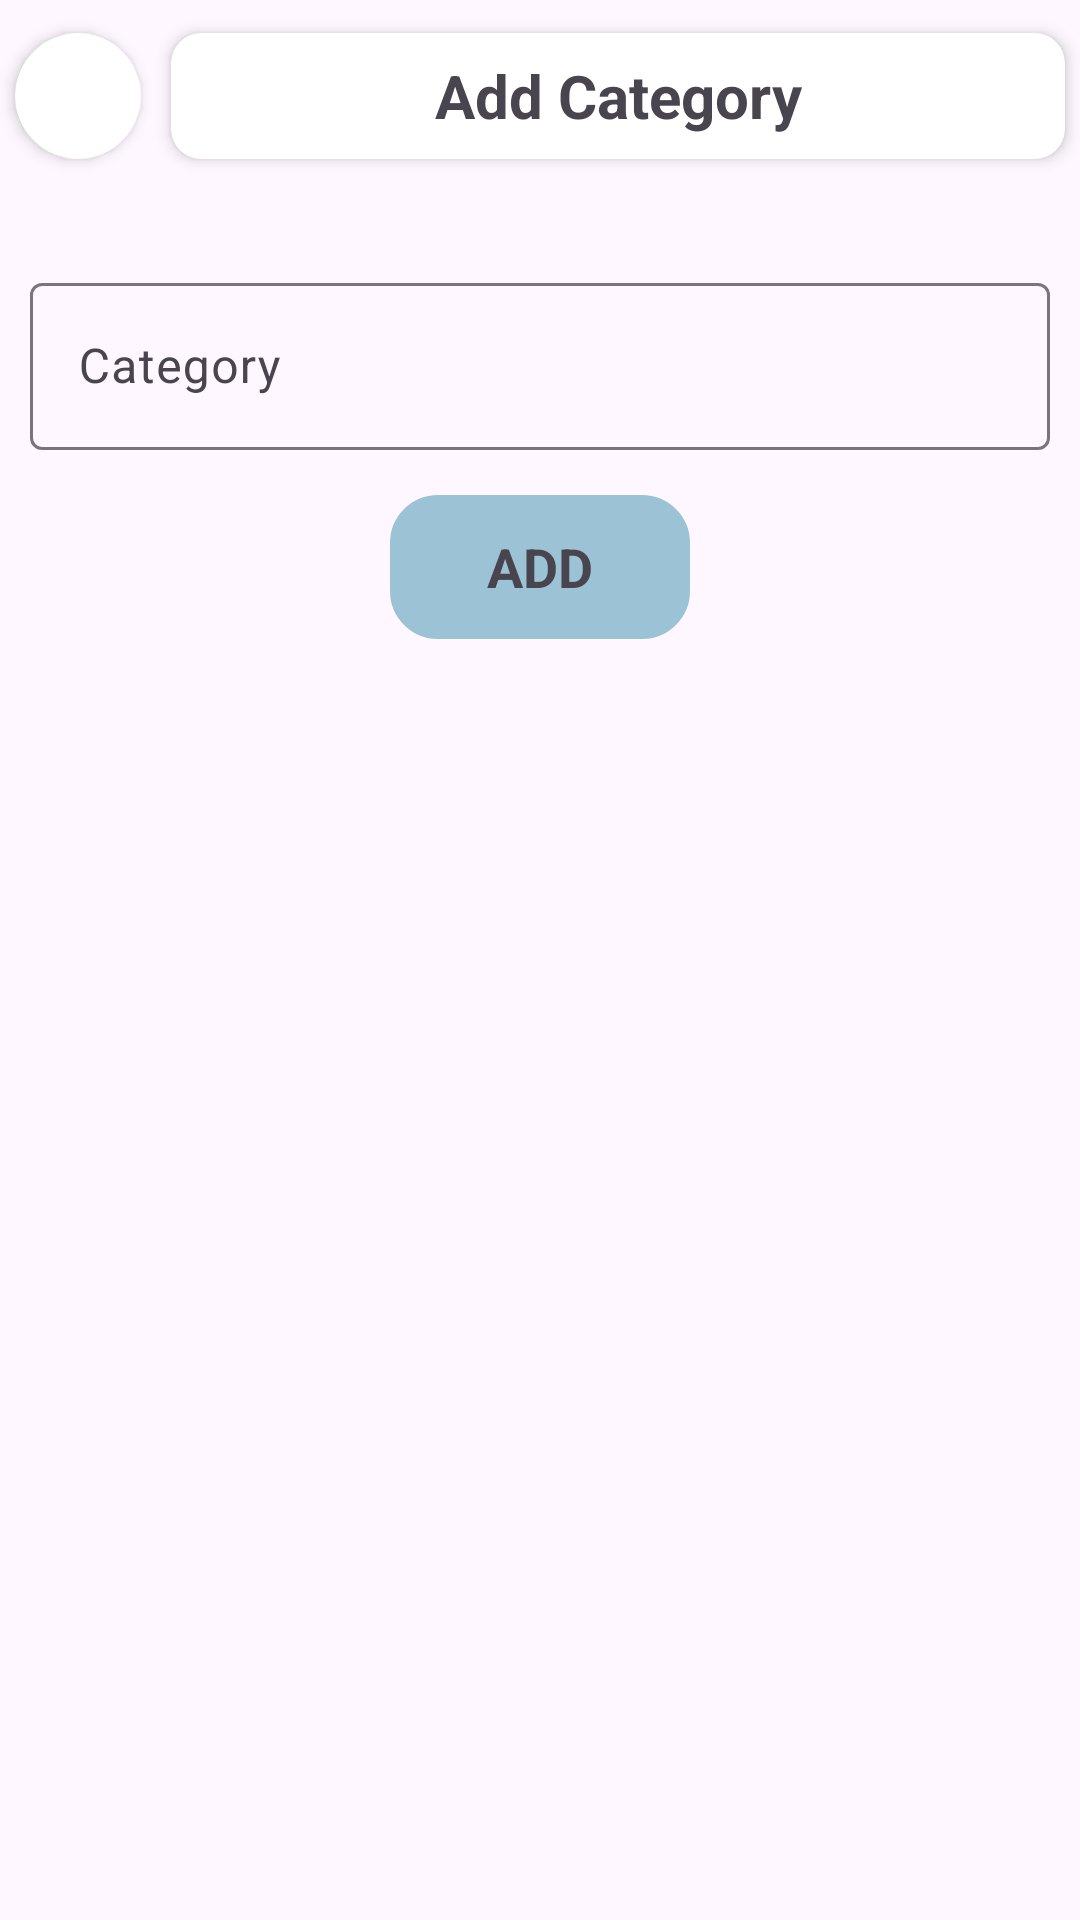

Write the Android layout XML for this screen, with the resource values it uses.
<!-- AndroidManifest.xml: application theme Theme.My_KhataBook -->
<!-- res/layout/activity_category.xml -->
<?xml version="1.0" encoding="utf-8"?>
<RelativeLayout xmlns:android="http://schemas.android.com/apk/res/android"
    xmlns:app="http://schemas.android.com/apk/res-auto"
    xmlns:tools="http://schemas.android.com/tools"
    android:id="@+id/main"
    android:layout_width="match_parent"
    android:layout_height="match_parent"
    android:layout_margin="10sp"
    tools:context=".Category_Activity">

    <LinearLayout
        android:id="@+id/layout1"
        android:layout_width="match_parent"
        android:layout_height="?actionBarSize"
        android:orientation="horizontal">

        <androidx.cardview.widget.CardView
            android:layout_width="42dp"
            android:layout_height="42dp"
            android:layout_gravity="center"
            android:layout_margin="5sp"
            android:id="@+id/btnBack"
            app:cardCornerRadius="50dp"
            app:cardElevation="3dp">

            <ImageView
                android:layout_width="wrap_content"
                android:layout_height="wrap_content"
                android:layout_gravity="center"
                android:src="@drawable/back_butten" />
        </androidx.cardview.widget.CardView>

        <androidx.cardview.widget.CardView
            android:layout_width="match_parent"
            android:layout_height="42dp"
            android:layout_gravity="center"
            android:layout_margin="5sp"
            app:cardCornerRadius="10sp"
            app:cardElevation="3dp">

            <TextView
                android:layout_width="match_parent"
                android:layout_height="wrap_content"
                android:layout_gravity="center"
                android:text="Add Category"
                android:textAlignment="center"
                android:textSize="20sp"
                android:textStyle="bold" />
        </androidx.cardview.widget.CardView>

    </LinearLayout>

    <LinearLayout
        android:layout_width="match_parent"
        android:layout_height="match_parent"
        android:layout_below="@id/layout1"
        android:layout_margin="10sp"
        android:orientation="vertical">

        <com.google.android.material.textfield.TextInputLayout
            android:layout_width="match_parent"
            android:layout_height="wrap_content"
            android:layout_marginTop="15sp">

            <com.google.android.material.textfield.TextInputEditText
                android:layout_width="match_parent"
                android:id="@+id/edtcateroy"
                android:layout_height="wrap_content"
                android:hint="Category" />

        </com.google.android.material.textfield.TextInputLayout>

        <TextView
            android:layout_width="100sp"
            android:layout_height="48sp"
            android:layout_gravity="center"
            android:layout_marginTop="15sp"
            android:id="@+id/btnCategory"
            android:gravity="center"
            android:background="@drawable/button_style"
            android:backgroundTint="@color/light_Blue"
            android:outlineAmbientShadowColor="@color/white"
            android:text="Add"
            android:textSize="18sp"
            android:textStyle="bold"
            android:textAllCaps="true" />

        <androidx.recyclerview.widget.RecyclerView
            android:layout_width="match_parent"
            android:layout_height="match_parent"
            android:id="@+id/rvDatacategory">

        </androidx.recyclerview.widget.RecyclerView>


    </LinearLayout>

</RelativeLayout>
<!-- resources referenced by this layout -->
<resources>
  <color name="light_Blue">#9CC3D5</color>
  <color name="white">#FFFFFFFF</color>
  <!-- drawable button_style (drawable) -->
  <?xml version="1.0" encoding="utf-8"?>
  <shape xmlns:android="http://schemas.android.com/apk/res/android"
      android:shape="rectangle">
  
      <corners android:radius="15sp" />
      <stroke
          android:width="2dp"
          android:color="@color/light_Blue" />
  </shape>
  <style name="Theme.My_KhataBook" parent="Base.Theme.My_KhataBook" />
  <style name="Base.Theme.My_KhataBook" parent="Theme.Material3.DayNight.NoActionBar">
          
          
      </style>
</resources>
